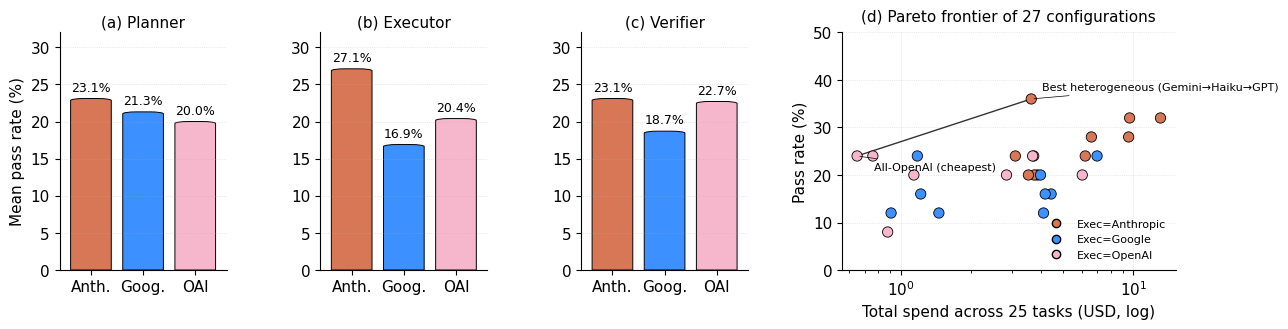

Recreate this plot in Python.
"""
Figure 2 (TeamBench): Cross-provider role-mixing results on the 25-task subset.
Self-contained. Drop into a Colab cell. No external files needed.
"""

import matplotlib
import matplotlib.pyplot as plt
import matplotlib.patches as mpatches
from matplotlib.path import Path as MplPath
import numpy as np

# ─── DATA ─────────────────────────────────────────────────────────────────────
# Marginal pass rate of each provider in each role (averaged over 9 configs).
MARGINAL = {
    "Planner":  {"Anthropic": 23.1, "Google": 21.3, "OpenAI": 20.0},
    "Executor": {"Anthropic": 27.1, "Google": 16.9, "OpenAI": 20.4},
    "Verifier": {"Anthropic": 23.1, "Google": 18.7, "OpenAI": 22.7},
}

# Per-configuration pass rate and total cost (USD, 25 tasks).
# Tuple: (config code, pass_rate_%, cost_USD, planner, executor, verifier)
CONFIGS = [
    ("PGEAVO", 36.0, 3.64,  "G", "A", "O"),
    ("PAEAVA", 32.0, 13.07, "A", "A", "A"),
    ("PAEAVO", 32.0, 9.63,  "A", "A", "O"),
    ("PAEAVG", 28.0, 9.54,  "A", "A", "G"),
    ("PGEAVA", 28.0, 6.60,  "G", "A", "A"),
    ("PAEGVA", 24.0, 6.98,  "A", "G", "A"),
    ("PGEOVO", 24.0, 0.76,  "G", "O", "O"),
    ("POEGVG", 24.0, 1.18,  "O", "G", "G"),
    ("PGEOVA", 24.0, 3.73,  "G", "O", "A"),
    ("POEAVA", 24.0, 6.21,  "O", "A", "A"),
    ("POEOVO", 24.0, 0.65,  "O", "O", "O"),
    ("POEAVO", 24.0, 3.11,  "O", "A", "O"),
    ("POEOVA", 24.0, 3.69,  "O", "O", "A"),
    ("PAEOVA", 20.0, 6.03,  "A", "O", "A"),
    ("PAEOVG", 20.0, 3.87,  "A", "O", "G"),
    ("PAEOVO", 20.0, 2.85,  "A", "O", "O"),
    ("PGEOVG", 20.0, 1.14,  "G", "O", "G"),
    ("PGEAVG", 20.0, 3.75,  "G", "A", "G"),
    ("POEAVG", 20.0, 3.54,  "O", "A", "G"),
    ("POEGVA", 20.0, 3.99,  "O", "G", "A"),
    ("PAEGVG", 16.0, 4.43,  "A", "G", "G"),
    ("PAEGVO", 16.0, 4.18,  "A", "G", "O"),
    ("PGEGVO", 16.0, 1.22,  "G", "G", "O"),
    ("PGEGVG", 12.0, 1.46,  "G", "G", "G"),
    ("POEGVO", 12.0, 0.91,  "O", "G", "O"),
    ("PGEGVA", 12.0, 4.11,  "G", "G", "A"),
    ("POEOVG",  8.0, 0.88,  "O", "O", "G"),
]

# Brand colors per author spec.
FAMILY_COLOR = {
    "Anthropic": "#D87756",
    "Google":    "#3C90FF",
    "OpenAI":    "#F6B6CC",
}
LETTER_TO_FAMILY = {"A": "Anthropic", "G": "Google", "O": "OpenAI"}


# ─── ROUNDED-TOP BAR PATH ─────────────────────────────────────────────────────
def rounded_bar_path(x, y, w, h, radius):
    """Vertical bar with flat top and rounded TOP corners only (cubic Bezier)."""
    if h == 0:
        return MplPath([(x, y), (x + w, y)], [MplPath.MOVETO, MplPath.LINETO])
    k = 0.5522847498  # quarter-circle Bezier constant
    if h > 0:
        r = min(radius, w / 3, h / 2)
        verts = [
            (x, y),
            (x + w, y),
            (x + w, y + h - r),
            (x + w, y + h - r + k * r),
            (x + w - r + k * r, y + h),
            (x + w - r, y + h),
            (x + r, y + h),
            (x + r - k * r, y + h),
            (x, y + h - r + k * r),
            (x, y + h - r),
            (x, y),
        ]
    else:
        r = min(radius, w / 3, abs(h) / 2)
        verts = [
            (x, y),
            (x + w, y),
            (x + w, y + h + r),
            (x + w, y + h + r - k * r),
            (x + w - r + k * r, y + h),
            (x + w - r, y + h),
            (x + r, y + h),
            (x + r - k * r, y + h),
            (x, y + h + r - k * r),
            (x, y + h + r),
            (x, y),
        ]
    codes = [
        MplPath.MOVETO, MplPath.LINETO, MplPath.LINETO,
        MplPath.CURVE4, MplPath.CURVE4, MplPath.CURVE4,
        MplPath.LINETO,
        MplPath.CURVE4, MplPath.CURVE4, MplPath.CURVE4,
        MplPath.CLOSEPOLY,
    ]
    return MplPath(verts, codes)


def add_rounded_bars(ax, xs, vals, color, width=0.78, radius_data=6.0,
                     edge="black", linewidth=0.7):
    cols = color if isinstance(color, list) else [color] * len(vals)
    for x, v, c in zip(xs, vals, cols):
        path = rounded_bar_path(x - width / 2, 0, width, v, radius_data)
        ax.add_patch(mpatches.PathPatch(path, facecolor=c, edgecolor=edge,
                                        linewidth=linewidth))


# ─── PLOT ─────────────────────────────────────────────────────────────────────
plt.rcParams.update({
    "font.family": "DejaVu Sans",
    "font.size": 11,
    "axes.spines.top": False,
    "axes.spines.right": False,
    "axes.linewidth": 0.8,
    "text.color": "black",
    "axes.labelcolor": "black",
    "xtick.color": "black",
    "ytick.color": "black",
    "axes.edgecolor": "black",
})

fig = plt.figure(figsize=(12.0, 3.6))
gs = fig.add_gridspec(1, 4, width_ratios=[1, 1, 1, 2.0], wspace=0.45)

providers = ["Anthropic", "Google", "OpenAI"]
short_label = {"Anthropic": "Anth.", "Google": "Goog.", "OpenAI": "OAI"}

# Panels (a)–(c): marginal effect bars per role
for i, role in enumerate(["Planner", "Executor", "Verifier"]):
    ax = fig.add_subplot(gs[0, i])
    vals = [MARGINAL[role][p] for p in providers]
    cols = [FAMILY_COLOR[p] for p in providers]
    xs = list(range(len(providers)))
    add_rounded_bars(ax, xs, vals, color=cols, width=0.78, radius_data=6.0)
    for x, v in zip(xs, vals):
        ax.text(x, v + 0.6, f"{v:.1f}%", ha="center", va="bottom",
                fontsize=9, color="black")
    ax.set_xlim(-0.6, len(providers) - 0.4)
    ax.set_xticks(range(len(providers)))
    ax.set_xticklabels([short_label[p] for p in providers])
    ax.set_ylim(0, 32)
    ax.set_title(f"({chr(ord('a') + i)}) {role}", fontsize=11, color="black", pad=4)
    if i == 0:
        ax.set_ylabel("Mean pass rate (%)")
    ax.grid(axis="y", linestyle=":", linewidth=0.5, alpha=0.5)

# Panel (d): Pareto frontier
ax = fig.add_subplot(gs[0, 3])
xs = np.array([c[2] for c in CONFIGS])
ys = np.array([c[1] for c in CONFIGS])
exec_to_color = {"A": FAMILY_COLOR["Anthropic"],
                 "G": FAMILY_COLOR["Google"],
                 "O": FAMILY_COLOR["OpenAI"]}
cols = [exec_to_color[c[4]] for c in CONFIGS]
ax.scatter(xs, ys, c=cols, edgecolor="black", linewidth=0.6, s=55, zorder=3)

# Pareto frontier
idx = np.argsort(xs)
pf_x, pf_y, cur_max = [], [], -1
for j in idx:
    if ys[j] > cur_max:
        pf_x.append(xs[j]); pf_y.append(ys[j]); cur_max = ys[j]
ax.plot(pf_x, pf_y, color="black", linewidth=1.0, alpha=0.8, zorder=2)

# Plain-language anchor annotations
for c in CONFIGS:
    if c[0] == "PGEAVO":
        ax.annotate("Best heterogeneous (Gemini→Haiku→GPT)",
                    (c[2], c[1]), xytext=(8, 6), textcoords="offset points",
                    fontsize=8, color="black", ha="left",
                    arrowprops=dict(arrowstyle="-", color="black", linewidth=0.5))
    if c[0] == "POEOVO":
        ax.annotate("All-OpenAI (cheapest)",
                    (c[2], c[1]), xytext=(12, -10), textcoords="offset points",
                    fontsize=8, color="black", ha="left",
                    arrowprops=dict(arrowstyle="-", color="black", linewidth=0.5))

ax.set_xscale("log")
ax.set_xlabel("Total spend across 25 tasks (USD, log)")
ax.set_ylabel("Pass rate (%)")
ax.set_title("(d) Pareto frontier of 27 configurations",
             fontsize=11, color="black", pad=8)
ax.set_ylim(0, 50)
ax.grid(linestyle=":", linewidth=0.5, alpha=0.5)
handles = [
    plt.Line2D([], [], marker="o", linestyle="", markerfacecolor=exec_to_color["A"],
               markeredgecolor="black", label="Exec=Anthropic"),
    plt.Line2D([], [], marker="o", linestyle="", markerfacecolor=exec_to_color["G"],
               markeredgecolor="black", label="Exec=Google"),
    plt.Line2D([], [], marker="o", linestyle="", markerfacecolor=exec_to_color["O"],
               markeredgecolor="black", label="Exec=OpenAI"),
]
ax.legend(handles=handles, fontsize=8, loc="lower right", frameon=False)

fig.subplots_adjust(bottom=0.20, left=0.05, right=0.98, top=0.86, wspace=0.45)
plt.show()
